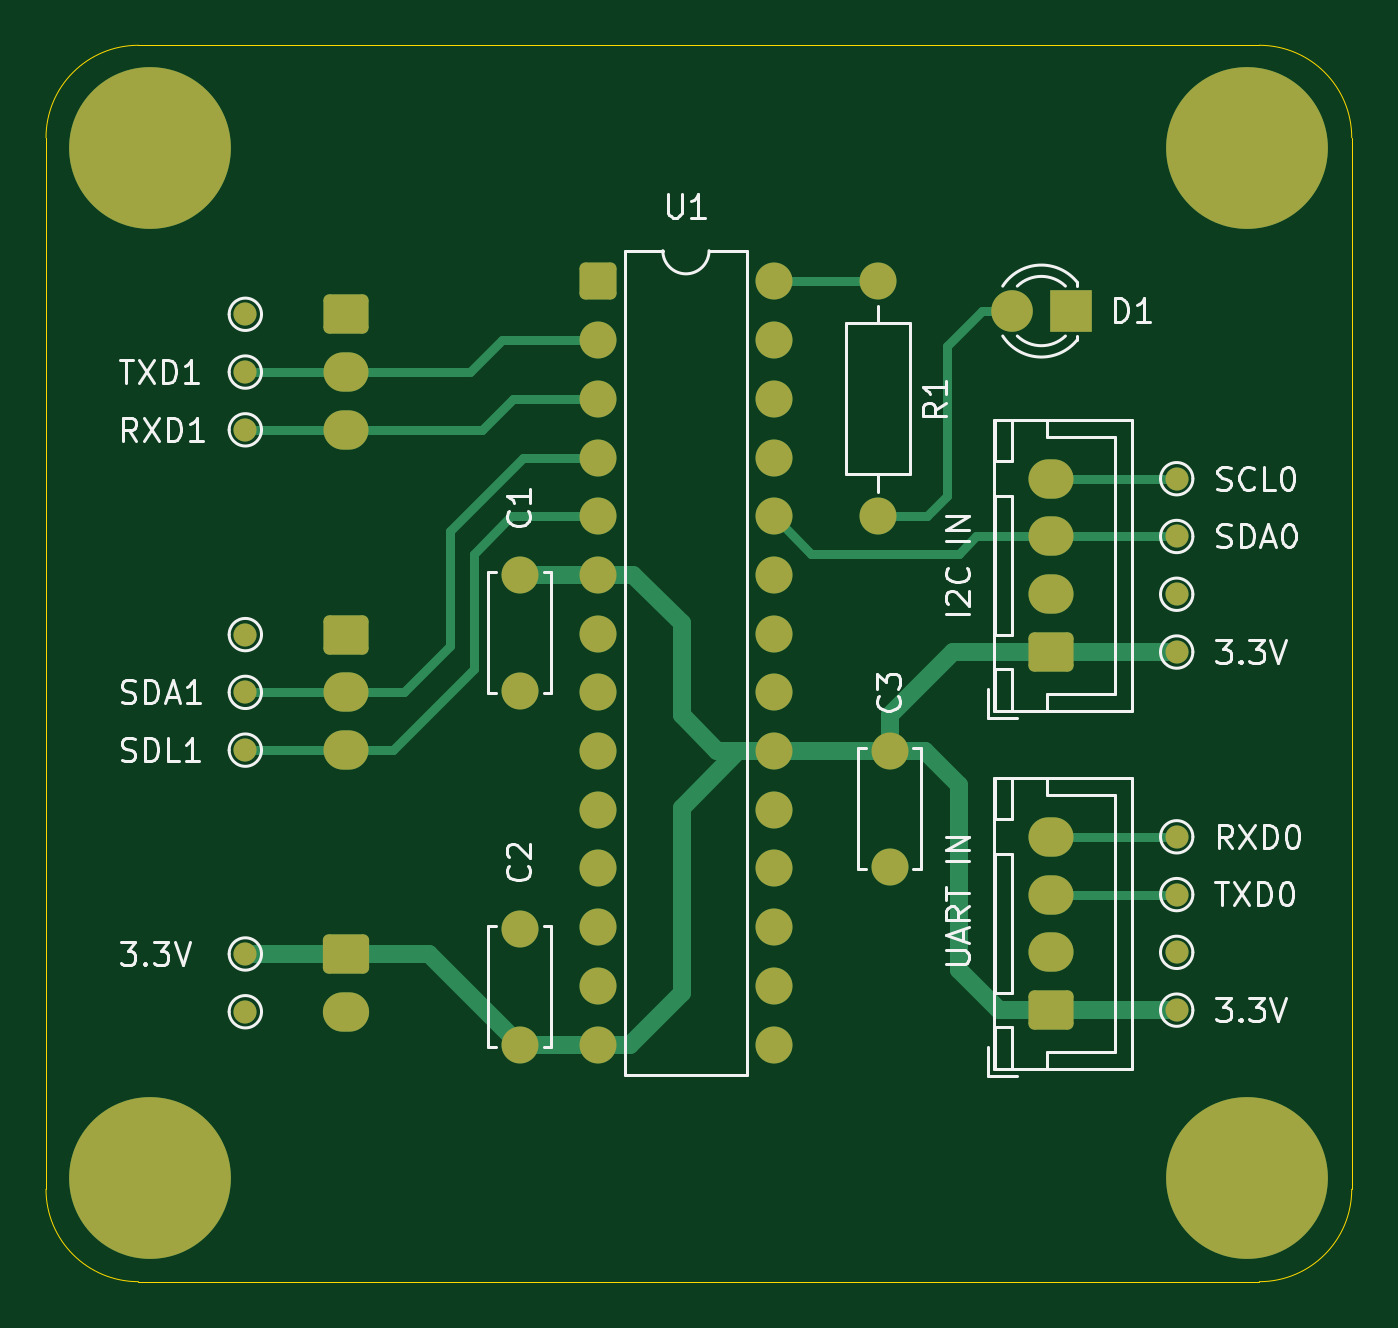
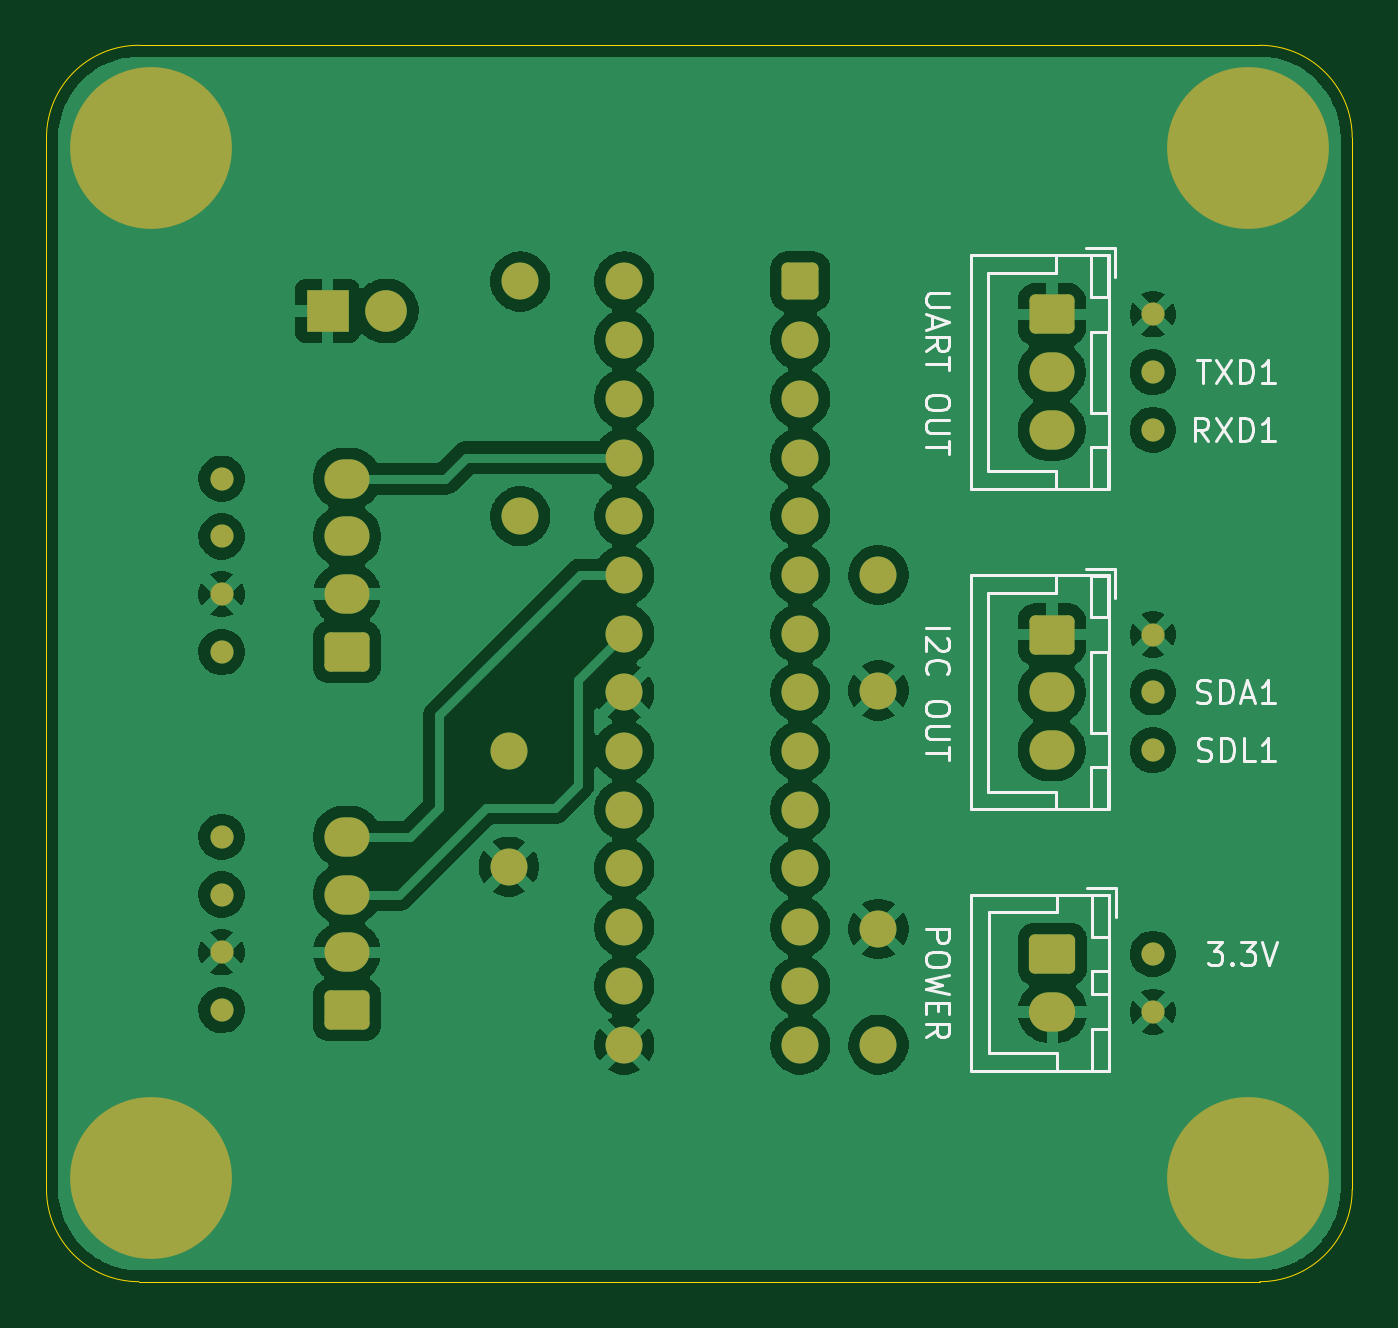
Circuit board: 9 layer files. Board 56.5 x 53.5 mm.
- bottom_copper: dn-subsystem-B_Cu.gbr (118765 bytes)
- bottom_mask: dn-subsystem-B_Mask.gbr (4161 bytes)
- paste: dn-subsystem-B_Paste.gbr (499 bytes)
- bottom_silk: dn-subsystem-B_Silkscreen.gbr (19034 bytes)
- outline: dn-subsystem-Edge_Cuts.gbr (885 bytes)
- top_copper: dn-subsystem-F_Cu.gbr (10620 bytes)
- top_mask: dn-subsystem-F_Mask.gbr (4161 bytes)
- paste: dn-subsystem-F_Paste.gbr (499 bytes)
- top_silk: dn-subsystem-F_Silkscreen.gbr (37227 bytes)

=== bottom_copper: dn-subsystem-B_Cu.gbr (118765 bytes, source omitted) ===
=== bottom_mask: dn-subsystem-B_Mask.gbr ===
%TF.GenerationSoftware,KiCad,Pcbnew,10.0.7-10.0.7~ubuntu26.04.1*%
%TF.CreationDate,2026-11-14T00:45:48+01:00*%
%TF.ProjectId,dn-subsystem,646e2d73-7562-4737-9973-74656d2e6b69,rev?*%
%TF.SameCoordinates,Original*%
%TF.FileFunction,Soldermask,Bot*%
%TF.FilePolarity,Negative*%
%FSLAX46Y46*%
G04 Gerber Fmt 4.6, Leading zero omitted, Abs format (unit mm)*
G04 Created by KiCad (PCBNEW 10.0.7-10.0.7~ubuntu26.04.1) date 2026-11-14 00:45:48*
%MOMM*%
%LPD*%
G01*
G04 APERTURE LIST*
G04 Aperture macros list*
%AMRoundRect*
0 Rectangle with rounded corners*
0 $1 Rounding radius*
0 $2 $3 $4 $5 $6 $7 $8 $9 X,Y pos of 4 corners*
0 Add a 4 corners polygon primitive as box body*
4,1,4,$2,$3,$4,$5,$6,$7,$8,$9,$2,$3,0*
0 Add four circle primitives for the rounded corners*
1,1,$1+$1,$2,$3*
1,1,$1+$1,$4,$5*
1,1,$1+$1,$6,$7*
1,1,$1+$1,$8,$9*
0 Add four rect primitives between the rounded corners*
20,1,$1+$1,$2,$3,$4,$5,0*
20,1,$1+$1,$4,$5,$6,$7,0*
20,1,$1+$1,$6,$7,$8,$9,0*
20,1,$1+$1,$8,$9,$2,$3,0*%
G04 Aperture macros list end*
%ADD10C,1.000000*%
%ADD11O,1.950000X1.700000*%
%ADD12RoundRect,0.250000X-0.725000X0.600000X-0.725000X-0.600000X0.725000X-0.600000X0.725000X0.600000X0*%
%ADD13RoundRect,0.250000X-0.750000X0.600000X-0.750000X-0.600000X0.750000X-0.600000X0.750000X0.600000X0*%
%ADD14O,2.000000X1.700000*%
%ADD15C,1.600000*%
%ADD16C,7.000000*%
%ADD17R,1.800000X1.800000*%
%ADD18C,1.800000*%
%ADD19RoundRect,0.250000X0.725000X-0.600000X0.725000X0.600000X-0.725000X0.600000X-0.725000X-0.600000X0*%
%ADD20RoundRect,0.250000X-0.550000X-0.550000X0.550000X-0.550000X0.550000X0.550000X-0.550000X0.550000X0*%
G04 APERTURE END LIST*
D10*
%TO.C,TP5*%
X146125000Y-92500000D03*
%TD*%
%TO.C,TP8*%
X146125000Y-81140000D03*
%TD*%
%TO.C,TP12*%
X146125000Y-83640000D03*
%TD*%
%TO.C,TP14*%
X186425000Y-101250000D03*
%TD*%
%TO.C,TP13*%
X146125000Y-108820000D03*
%TD*%
%TO.C,TP11*%
X186425000Y-103750000D03*
%TD*%
%TO.C,TP10*%
X186425000Y-93255000D03*
%TD*%
%TO.C,TP9*%
X146125000Y-78640000D03*
%TD*%
%TO.C,TP7*%
X186425000Y-85755000D03*
%TD*%
%TO.C,TP6*%
X186425000Y-108750000D03*
%TD*%
%TO.C,TP4*%
X146125000Y-97500000D03*
%TD*%
%TO.C,TP3*%
X186425000Y-88255000D03*
%TD*%
%TO.C,TP2*%
X146125000Y-106320000D03*
%TD*%
%TO.C,TP1*%
X186425000Y-106250000D03*
%TD*%
D11*
%TO.C,J5*%
X150500000Y-83640000D03*
X150500000Y-81140000D03*
D12*
X150500000Y-78640000D03*
%TD*%
D13*
%TO.C,J1*%
X150475000Y-106320000D03*
D14*
X150475000Y-108820000D03*
%TD*%
D15*
%TO.C,C1*%
X158000000Y-89920000D03*
X158000000Y-94920000D03*
%TD*%
%TO.C,C2*%
X158000000Y-105240000D03*
X158000000Y-110240000D03*
%TD*%
D11*
%TO.C,J4*%
X150500000Y-97500000D03*
X150500000Y-95000000D03*
D12*
X150500000Y-92500000D03*
%TD*%
D16*
%TO.C,H1*%
X142000000Y-71440000D03*
%TD*%
%TO.C,H2*%
X142000000Y-116020000D03*
%TD*%
%TO.C,H3*%
X189475000Y-116020000D03*
%TD*%
D17*
%TO.C,D1*%
X181840000Y-78500000D03*
D18*
X179300000Y-78500000D03*
%TD*%
D15*
%TO.C,C3*%
X174000000Y-97540000D03*
X174000000Y-102540000D03*
%TD*%
D19*
%TO.C,J3*%
X181000000Y-108750000D03*
D11*
X181000000Y-106250000D03*
X181000000Y-103750000D03*
X181000000Y-101250000D03*
%TD*%
D16*
%TO.C,H4*%
X189475000Y-71440000D03*
%TD*%
D15*
%TO.C,R1*%
X173500000Y-77220000D03*
X173500000Y-87380000D03*
%TD*%
D19*
%TO.C,J2*%
X181000000Y-93255000D03*
D11*
X181000000Y-90755000D03*
X181000000Y-88255000D03*
X181000000Y-85755000D03*
%TD*%
D20*
%TO.C,U1*%
X161380000Y-77220000D03*
D15*
X161380000Y-79760000D03*
X161380000Y-82300000D03*
X161380000Y-84840000D03*
X161380000Y-87380000D03*
X161380000Y-89920000D03*
X161380000Y-92460000D03*
X161380000Y-95000000D03*
X161380000Y-97540000D03*
X161380000Y-100080000D03*
X161380000Y-102620000D03*
X161380000Y-105160000D03*
X161380000Y-107700000D03*
X161380000Y-110240000D03*
X169000000Y-110240000D03*
X169000000Y-107700000D03*
X169000000Y-105160000D03*
X169000000Y-102620000D03*
X169000000Y-100080000D03*
X169000000Y-97540000D03*
X169000000Y-95000000D03*
X169000000Y-92460000D03*
X169000000Y-89920000D03*
X169000000Y-87380000D03*
X169000000Y-84840000D03*
X169000000Y-82300000D03*
X169000000Y-79760000D03*
X169000000Y-77220000D03*
%TD*%
D10*
%TO.C,TP15*%
X186425000Y-90755000D03*
%TD*%
%TO.C,TP16*%
X146125000Y-95000000D03*
%TD*%
M02*

=== paste: dn-subsystem-B_Paste.gbr ===
%TF.GenerationSoftware,KiCad,Pcbnew,10.0.7-10.0.7~ubuntu26.04.1*%
%TF.CreationDate,2026-11-14T00:45:35+01:00*%
%TF.ProjectId,dn-subsystem,646e2d73-7562-4737-9973-74656d2e6b69,rev?*%
%TF.SameCoordinates,Original*%
%TF.FileFunction,Paste,Bot*%
%TF.FilePolarity,Positive*%
%FSLAX46Y46*%
G04 Gerber Fmt 4.6, Leading zero omitted, Abs format (unit mm)*
G04 Created by KiCad (PCBNEW 10.0.7-10.0.7~ubuntu26.04.1) date 2026-11-14 00:45:35*
%MOMM*%
%LPD*%
G01*
G04 APERTURE LIST*
G04 APERTURE END LIST*
M02*

=== bottom_silk: dn-subsystem-B_Silkscreen.gbr (19034 bytes, source omitted) ===
=== outline: dn-subsystem-Edge_Cuts.gbr ===
%TF.GenerationSoftware,KiCad,Pcbnew,10.0.7-10.0.7~ubuntu26.04.1*%
%TF.CreationDate,2026-11-14T00:45:48+01:00*%
%TF.ProjectId,dn-subsystem,646e2d73-7562-4737-9973-74656d2e6b69,rev?*%
%TF.SameCoordinates,Original*%
%TF.FileFunction,Profile,NP*%
%FSLAX46Y46*%
G04 Gerber Fmt 4.6, Leading zero omitted, Abs format (unit mm)*
G04 Created by KiCad (PCBNEW 10.0.7-10.0.7~ubuntu26.04.1) date 2026-11-14 00:45:48*
%MOMM*%
%LPD*%
G01*
G04 APERTURE LIST*
%TA.AperFunction,Profile*%
%ADD10C,0.050000*%
%TD*%
G04 APERTURE END LIST*
D10*
X137500000Y-71000000D02*
X137500000Y-71000000D01*
G75*
G02*
X141500000Y-67000000I4000000J0D01*
G01*
X190000000Y-67000000D01*
G75*
G02*
X194000000Y-71000000I0J-4000000D01*
G01*
X194000000Y-116500000D01*
G75*
G02*
X190000000Y-120500000I-4000000J0D01*
G01*
X141500000Y-120500000D01*
G75*
G02*
X137500000Y-116500000I0J4000000D01*
G01*
X137500000Y-71000000D01*
M02*

=== top_copper: dn-subsystem-F_Cu.gbr (10620 bytes, source omitted) ===
=== top_mask: dn-subsystem-F_Mask.gbr ===
%TF.GenerationSoftware,KiCad,Pcbnew,10.0.7-10.0.7~ubuntu26.04.1*%
%TF.CreationDate,2026-11-14T00:45:45+01:00*%
%TF.ProjectId,dn-subsystem,646e2d73-7562-4737-9973-74656d2e6b69,rev?*%
%TF.SameCoordinates,Original*%
%TF.FileFunction,Soldermask,Top*%
%TF.FilePolarity,Negative*%
%FSLAX46Y46*%
G04 Gerber Fmt 4.6, Leading zero omitted, Abs format (unit mm)*
G04 Created by KiCad (PCBNEW 10.0.7-10.0.7~ubuntu26.04.1) date 2026-11-14 00:45:45*
%MOMM*%
%LPD*%
G01*
G04 APERTURE LIST*
G04 Aperture macros list*
%AMRoundRect*
0 Rectangle with rounded corners*
0 $1 Rounding radius*
0 $2 $3 $4 $5 $6 $7 $8 $9 X,Y pos of 4 corners*
0 Add a 4 corners polygon primitive as box body*
4,1,4,$2,$3,$4,$5,$6,$7,$8,$9,$2,$3,0*
0 Add four circle primitives for the rounded corners*
1,1,$1+$1,$2,$3*
1,1,$1+$1,$4,$5*
1,1,$1+$1,$6,$7*
1,1,$1+$1,$8,$9*
0 Add four rect primitives between the rounded corners*
20,1,$1+$1,$2,$3,$4,$5,0*
20,1,$1+$1,$4,$5,$6,$7,0*
20,1,$1+$1,$6,$7,$8,$9,0*
20,1,$1+$1,$8,$9,$2,$3,0*%
G04 Aperture macros list end*
%ADD10C,1.000000*%
%ADD11O,1.950000X1.700000*%
%ADD12RoundRect,0.250000X-0.725000X0.600000X-0.725000X-0.600000X0.725000X-0.600000X0.725000X0.600000X0*%
%ADD13RoundRect,0.250000X-0.750000X0.600000X-0.750000X-0.600000X0.750000X-0.600000X0.750000X0.600000X0*%
%ADD14O,2.000000X1.700000*%
%ADD15C,1.600000*%
%ADD16C,7.000000*%
%ADD17R,1.800000X1.800000*%
%ADD18C,1.800000*%
%ADD19RoundRect,0.250000X0.725000X-0.600000X0.725000X0.600000X-0.725000X0.600000X-0.725000X-0.600000X0*%
%ADD20RoundRect,0.250000X-0.550000X-0.550000X0.550000X-0.550000X0.550000X0.550000X-0.550000X0.550000X0*%
G04 APERTURE END LIST*
D10*
%TO.C,TP5*%
X146125000Y-92500000D03*
%TD*%
%TO.C,TP8*%
X146125000Y-81140000D03*
%TD*%
%TO.C,TP12*%
X146125000Y-83640000D03*
%TD*%
%TO.C,TP14*%
X186425000Y-101250000D03*
%TD*%
%TO.C,TP13*%
X146125000Y-108820000D03*
%TD*%
%TO.C,TP11*%
X186425000Y-103750000D03*
%TD*%
%TO.C,TP10*%
X186425000Y-93255000D03*
%TD*%
%TO.C,TP9*%
X146125000Y-78640000D03*
%TD*%
%TO.C,TP7*%
X186425000Y-85755000D03*
%TD*%
%TO.C,TP6*%
X186425000Y-108750000D03*
%TD*%
%TO.C,TP4*%
X146125000Y-97500000D03*
%TD*%
%TO.C,TP3*%
X186425000Y-88255000D03*
%TD*%
%TO.C,TP2*%
X146125000Y-106320000D03*
%TD*%
%TO.C,TP1*%
X186425000Y-106250000D03*
%TD*%
D11*
%TO.C,J5*%
X150500000Y-83640000D03*
X150500000Y-81140000D03*
D12*
X150500000Y-78640000D03*
%TD*%
D13*
%TO.C,J1*%
X150475000Y-106320000D03*
D14*
X150475000Y-108820000D03*
%TD*%
D15*
%TO.C,C1*%
X158000000Y-89920000D03*
X158000000Y-94920000D03*
%TD*%
%TO.C,C2*%
X158000000Y-105240000D03*
X158000000Y-110240000D03*
%TD*%
D11*
%TO.C,J4*%
X150500000Y-97500000D03*
X150500000Y-95000000D03*
D12*
X150500000Y-92500000D03*
%TD*%
D16*
%TO.C,H1*%
X142000000Y-71440000D03*
%TD*%
%TO.C,H2*%
X142000000Y-116020000D03*
%TD*%
%TO.C,H3*%
X189475000Y-116020000D03*
%TD*%
D17*
%TO.C,D1*%
X181840000Y-78500000D03*
D18*
X179300000Y-78500000D03*
%TD*%
D15*
%TO.C,C3*%
X174000000Y-97540000D03*
X174000000Y-102540000D03*
%TD*%
D19*
%TO.C,J3*%
X181000000Y-108750000D03*
D11*
X181000000Y-106250000D03*
X181000000Y-103750000D03*
X181000000Y-101250000D03*
%TD*%
D16*
%TO.C,H4*%
X189475000Y-71440000D03*
%TD*%
D15*
%TO.C,R1*%
X173500000Y-77220000D03*
X173500000Y-87380000D03*
%TD*%
D19*
%TO.C,J2*%
X181000000Y-93255000D03*
D11*
X181000000Y-90755000D03*
X181000000Y-88255000D03*
X181000000Y-85755000D03*
%TD*%
D20*
%TO.C,U1*%
X161380000Y-77220000D03*
D15*
X161380000Y-79760000D03*
X161380000Y-82300000D03*
X161380000Y-84840000D03*
X161380000Y-87380000D03*
X161380000Y-89920000D03*
X161380000Y-92460000D03*
X161380000Y-95000000D03*
X161380000Y-97540000D03*
X161380000Y-100080000D03*
X161380000Y-102620000D03*
X161380000Y-105160000D03*
X161380000Y-107700000D03*
X161380000Y-110240000D03*
X169000000Y-110240000D03*
X169000000Y-107700000D03*
X169000000Y-105160000D03*
X169000000Y-102620000D03*
X169000000Y-100080000D03*
X169000000Y-97540000D03*
X169000000Y-95000000D03*
X169000000Y-92460000D03*
X169000000Y-89920000D03*
X169000000Y-87380000D03*
X169000000Y-84840000D03*
X169000000Y-82300000D03*
X169000000Y-79760000D03*
X169000000Y-77220000D03*
%TD*%
D10*
%TO.C,TP15*%
X186425000Y-90755000D03*
%TD*%
%TO.C,TP16*%
X146125000Y-95000000D03*
%TD*%
M02*

=== paste: dn-subsystem-F_Paste.gbr ===
%TF.GenerationSoftware,KiCad,Pcbnew,10.0.7-10.0.7~ubuntu26.04.1*%
%TF.CreationDate,2026-11-14T00:45:32+01:00*%
%TF.ProjectId,dn-subsystem,646e2d73-7562-4737-9973-74656d2e6b69,rev?*%
%TF.SameCoordinates,Original*%
%TF.FileFunction,Paste,Top*%
%TF.FilePolarity,Positive*%
%FSLAX46Y46*%
G04 Gerber Fmt 4.6, Leading zero omitted, Abs format (unit mm)*
G04 Created by KiCad (PCBNEW 10.0.7-10.0.7~ubuntu26.04.1) date 2026-11-14 00:45:32*
%MOMM*%
%LPD*%
G01*
G04 APERTURE LIST*
G04 APERTURE END LIST*
M02*

=== top_silk: dn-subsystem-F_Silkscreen.gbr (37227 bytes, source omitted) ===
